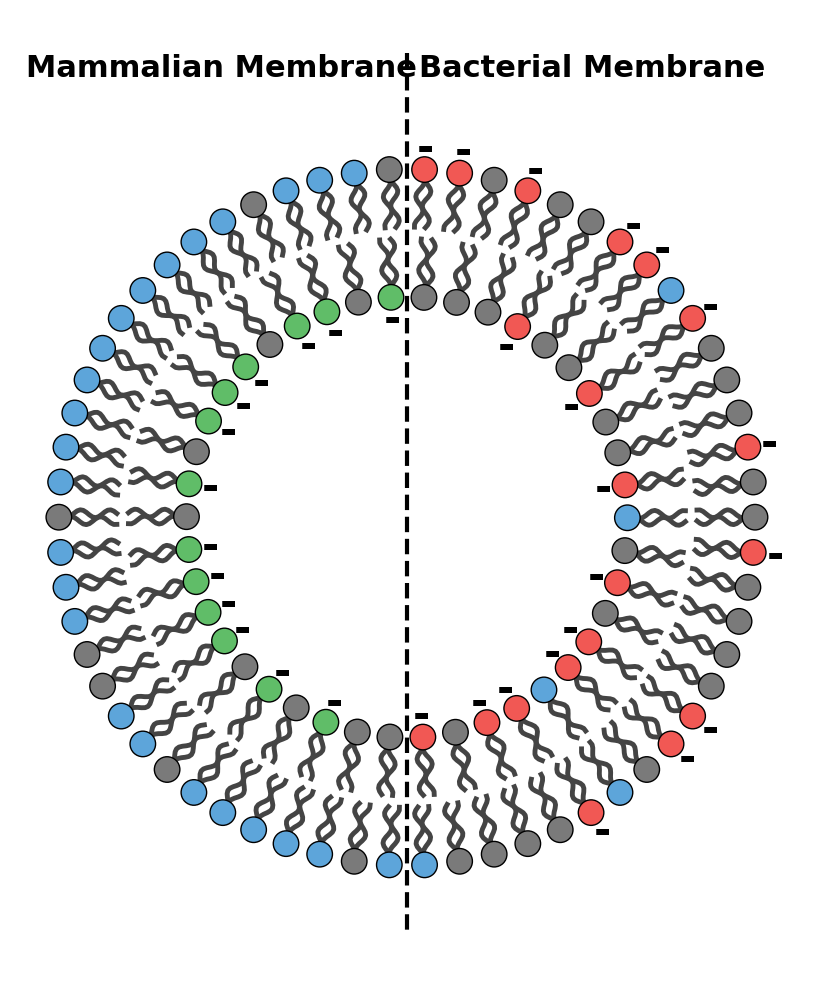

The matplotlib source for this figure:
#!/usr/bin/env python3
# -*- coding: utf-8 -*-
"""
Created on Tue Jan  6 19:30:58 2026

@author: alfonsocabezonvizoso
"""

import matplotlib.pyplot as plt
import matplotlib.patches as patches
plt.rcParams["font.family"] = "serif"
plt.rcParams["font.serif"] = ["Times New Roman"]
import numpy as np
import random

def get_lipid_style(lipid_name):
    styles = {
        'PC': {'color': '#5DA5DA', 'label': 'PC'},
        'PS': {'color': '#60BD68', 'label': 'PS'},
        'PE': {'color': '#7A7A7A', 'label': 'PE'},
        'PG': {'color': '#F15854', 'label': 'PG'},
    }
    return styles.get(lipid_name, {'color': 'gray', 'label': '?'})

def draw_curly_tail(ax, head_x, head_y, angle_rad, length=2.0, thickness=1.2, leaflet_type='outer'):
    t = np.linspace(0, length, 20)
    
    if leaflet_type == 'outer':
        direction = -1 
    else:
        direction = 1

    amp = 0.17
    freq = 5
    
    offset_x1 = -0.15 
    tail1_u = t * direction 
    tail1_v = offset_x1 + (np.sin(t * freq) * amp)
    
    offset_x2 = 0.15
    tail2_u = t * direction
    tail2_v = offset_x2 + (np.sin(t * freq + 2) * amp)

    cos_a = np.cos(angle_rad)
    sin_a = np.sin(angle_rad)
    
    t1_x = head_x + (tail1_u * cos_a - tail1_v * sin_a)
    t1_y = head_y + (tail1_u * sin_a + tail1_v * cos_a)
    
    t2_x = head_x + (tail2_u * cos_a - tail2_v * sin_a)
    t2_y = head_y + (tail2_u * sin_a + tail2_v * cos_a)

    ax.plot(t1_x, t1_y, color='#444444', lw=thickness, zorder=1) 
    ax.plot(t2_x, t2_y, color='#444444', lw=thickness, zorder=1)

def draw_membrane_final():
    fig, ax = plt.subplots(figsize=(10, 10))
    ax.set_aspect('equal')
    ax.axis('off')
    
    # =============================================================================
    # ADJUST DISTANCE BETWEEN LEAFLETS
    # =============================================================================
    r_outer = 15
    inter_leaflet_gap = 5.5
    r_inner = r_outer - inter_leaflet_gap
    # =============================================================================


    # =============================================================================
    # ADJUST HEAD AND TAIL SIZE
    # =============================================================================
    head_radius = 0.55
    tail_len = 2.5          
    tail_thickness = 3.5 
    sign_size = 30       
    # =============================================================================

    
    # =============================================================================
    # ADJUST LIPID COUNTS
    # =============================================================================
    num_lipids_outer = 62
    num_lipids_inner = 42
    # =============================================================================


    # =============================================================================
    # ADJUST ROTATION ANGLES (New!)
    # =============================================================================
    # Rotate the entire ring in degrees. 
    # Use this to align lipids or create staggering.
    rotation_outer = 0      
    rotation_inner = 17     # Try changing this to stagger the inner ring
    # =============================================================================


    # Create base angles and apply rotation
    angles_outer = np.linspace(0, 2*np.pi, num_lipids_outer, endpoint=False)
    angles_outer += np.radians(rotation_outer) # Apply rotation

    angles_inner = np.linspace(0, 2*np.pi, num_lipids_inner, endpoint=False)
    angles_inner += np.radians(rotation_inner) # Apply rotation


    mammalian_outer_dist = ['PC']*80 + ['PE']*20
    mammalian_inner_dist = ['PE']*40 + ['PS']*60
    bacterial_outer_dist = ['PE']*45 + ['PG']*45 + ["PC"]*10
    bacterial_inner_dist = ['PE']*45 + ['PG']*45 + ["PC"]*10

    # --- DRAW OUTER LEAFLET ---
    for theta in angles_outer:
        # Normalize angle to 0-360 for consistent domain checking
        deg = np.degrees(theta) % 360
        
        # Determine Mammalian (Left) vs Bacterial (Right)
        # 90 to 270 is Left
        is_mammalian = 90 <= deg <= 270
        
        if is_mammalian:
            lipid_choice = random.choice(mammalian_outer_dist)
        else:
            lipid_choice = random.choice(bacterial_outer_dist)
            
        style = get_lipid_style(lipid_choice)
        
        draw_curly_tail(ax, r_outer*np.cos(theta), r_outer*np.sin(theta), theta, 
                        length=tail_len, thickness=tail_thickness, leaflet_type='outer')
        
        circle = patches.Circle((r_outer*np.cos(theta), r_outer*np.sin(theta)), radius=head_radius, 
                                facecolor=style['color'], edgecolor='black', zorder=10)
        ax.add_patch(circle)
        
        if style['label'] in ['PS', 'PG']:
             dist = r_outer + head_radius + 0.4 
             ax.text(dist*np.cos(theta), dist*np.sin(theta), "-", 
                     ha='center', va='center', fontsize=sign_size, fontweight='bold')

    # --- DRAW INNER LEAFLET ---
    for theta in angles_inner:
        deg = np.degrees(theta) % 360
        is_mammalian = 90 <= deg <= 270
        
        if is_mammalian:
            lipid_choice = random.choice(mammalian_inner_dist)
        else:
            lipid_choice = random.choice(bacterial_inner_dist)
            
        style = get_lipid_style(lipid_choice)
        
        draw_curly_tail(ax, r_inner*np.cos(theta), r_inner*np.sin(theta), theta, 
                        length=tail_len, thickness=tail_thickness, leaflet_type='inner')
        
        circle = patches.Circle((r_inner*np.cos(theta), r_inner*np.sin(theta)), radius=head_radius, 
                                facecolor=style['color'], edgecolor='black', zorder=10)
        ax.add_patch(circle)
        
        if style['label'] in ['PS', 'PG']:
             dist = r_inner - head_radius - 0.4
             ax.text(dist*np.cos(theta), dist*np.sin(theta), "-", 
                     ha='center', va='center', fontsize=sign_size, fontweight='bold')

    ax.plot([0, 0], [20, -18], color='black', lw=3, zorder=5, ls = "--")
    
    plt.text(-8, 19, "Mammalian Membrane", fontsize=22, ha='center', fontweight='bold')
    plt.text(8, 19, "Bacterial Membrane", fontsize=22, ha='center', fontweight='bold')

    plt.tight_layout()
    plt.savefig("LipidBilayerComparison.png", dpi = 300, transparent = True)

if __name__ == "__main__":
    draw_membrane_final()